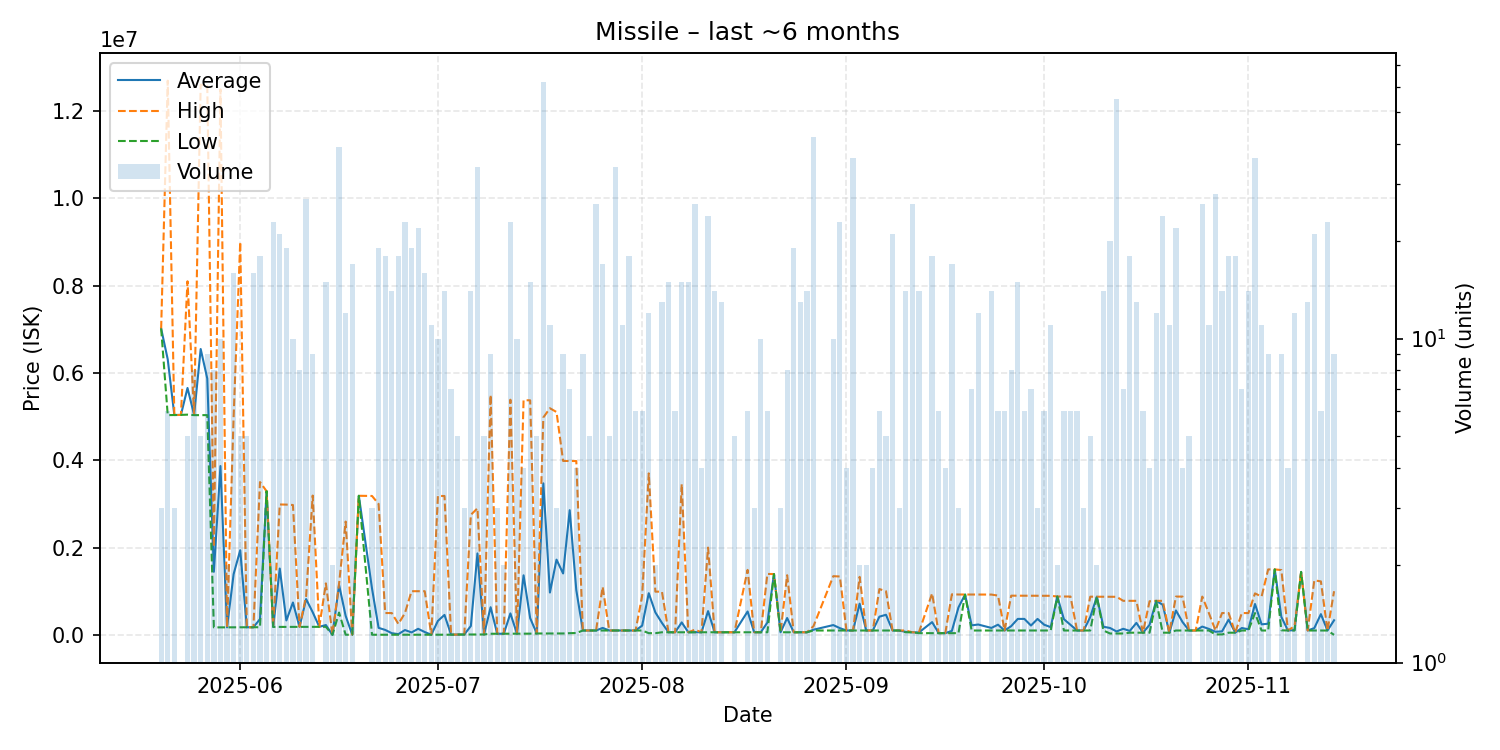

The table this chart was drawn from, first rows:
date, average, highest, lowest, order_count, volume
2025-05-20, 7014333, 7015000, 7014000, 3, 3
2025-05-21, 6308333, 12690000, 5032000, 4, 6
2025-05-22, 5034000, 5034000, 5034000, 2, 3
2025-05-23, 5037000, 5037000, 5037000, 1, 1
2025-05-24, 5653800, 8097000, 5043000, 4, 5
2025-05-25, 5039250, 5042000, 5032000, 6, 8
2025-05-26, 6545600, 12600000, 5032000, 4, 5
2025-05-27, 5869556, 12570000, 5032000, 4, 9
2025-05-28, 1444900, 2015000, 171300, 5, 8
2025-05-29, 3866040, 12490000, 171500, 7, 10
2025-05-30, 172100, 172300, 171900, 2, 2
2025-05-31, 1391944, 5000000, 172800, 9, 16
2025-06-01, 1938680, 8999000, 173600, 2, 5
2025-06-02, 174100, 174100, 174100, 3, 5
2025-06-03, 174694, 174700, 174600, 6, 16
2025-06-04, 361433, 3499000, 175200, 7, 18
2025-06-05, 3290000, 3290000, 3290000, 3, 3
2025-06-06, 182400, 182700, 182100, 8, 23
2025-06-07, 1518714, 2986000, 182600, 11, 21
2025-06-08, 330632, 2983000, 183300, 6, 19
2025-06-09, 740990, 2974000, 182700, 4, 10
2025-06-10, 184038, 184150, 184000, 4, 8
2025-06-11, 819541, 885000, 184200, 7, 27
2025-06-12, 518500, 3190000, 184600, 4, 9
2025-06-13, 184700, 184700, 184700, 1, 1
2025-06-14, 225255, 1179000, 184350, 10, 15
2025-06-15, 11.0, 11.0, 11.0, 1, 2
2025-06-16, 1144823, 1174000, 511100, 11, 39
2025-06-17, 434917, 2594500, 3000, 3, 12
2025-06-18, 4240, 5635, 3000, 4, 17
2025-06-19, 3185000, 3185000, 3185000, 1, 1
2025-06-21, 1062339, 3181000, 3008, 3, 3
2025-06-22, 160641, 2998000, 3010, 5, 19
2025-06-23, 113555, 500000, 3165, 5, 18
2025-06-24, 38509, 500000, 3009, 5, 14
2025-06-25, 16734, 250000, 3013, 4, 18
2025-06-26, 110905, 499900, 3013, 5, 23
2025-06-27, 55481, 999900, 3013, 4, 19
2025-06-28, 138957, 999900, 3013, 8, 22
2025-06-29, 65325, 1000000, 3013, 5, 16
2025-06-30, 3012, 3013, 3007, 5, 11
2025-07-01, 320858, 3181000, 3008, 4, 10
2025-07-02, 457035, 3180000, 3136, 5, 14
2025-07-03, 5753, 5889, 3666, 4, 7
2025-07-04, 7862, 7862, 7862, 1, 5
2025-07-05, 7870, 7885, 7863, 3, 3
2025-07-06, 203681, 2749000, 7887, 3, 14
2025-07-07, 1865194, 2899000, 9101, 11, 34
2025-07-08, 9255, 9256, 9252, 2, 5
2025-07-09, 633253, 5495000, 25520, 3, 9
2025-07-10, 25660, 25660, 25660, 1, 3
2025-07-11, 25750, 25750, 25750, 1, 2
2025-07-12, 491922, 5385000, 25910, 6, 23
2025-07-13, 25970, 25970, 25970, 2, 10
2025-07-14, 1363758, 5374000, 27010, 2, 4
2025-07-15, 383809, 5371000, 28000, 7, 15
2025-07-16, 31678, 31680, 31670, 2, 5
2025-07-17, 3470181, 4978000, 31890, 21, 62
2025-07-18, 969965, 5190000, 32170, 6, 11
2025-07-19, 1722473, 5103000, 32210, 2, 3
... 112 more rows
